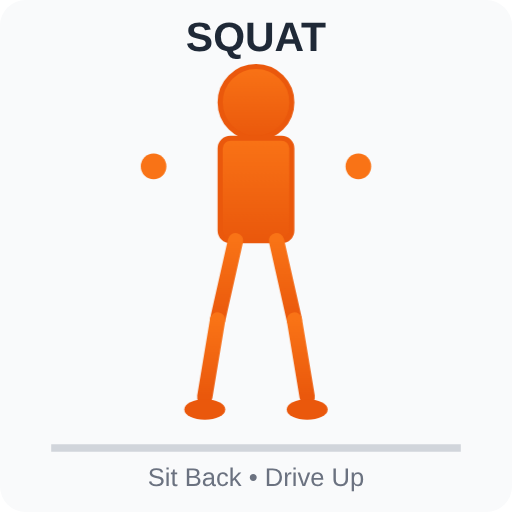
t = 0.00 s
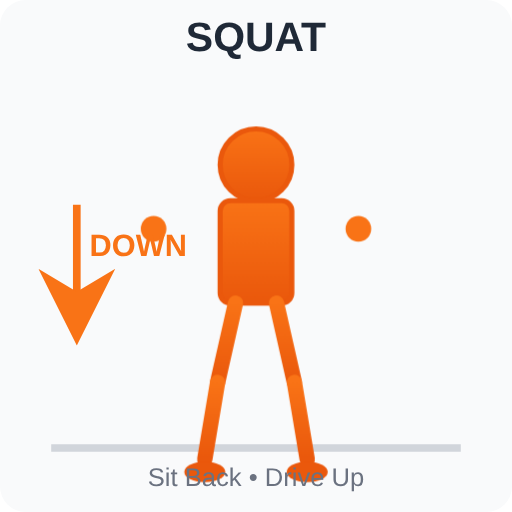
t = 0.70 s
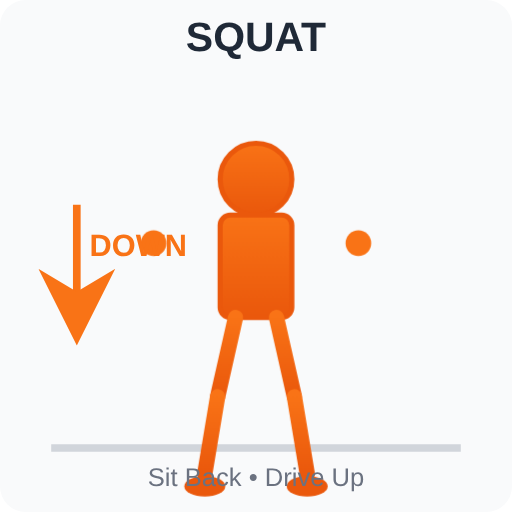
t = 1.30 s
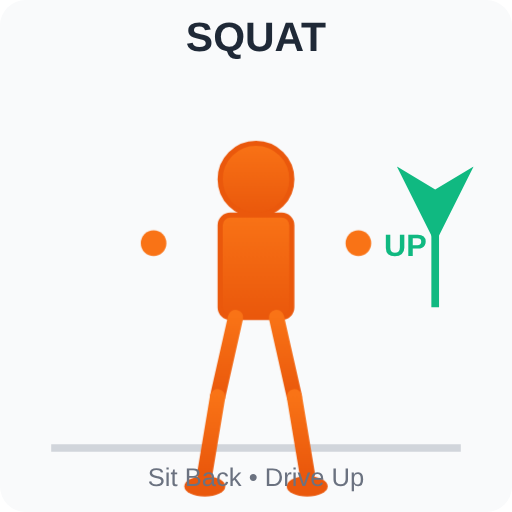
t = 2.00 s
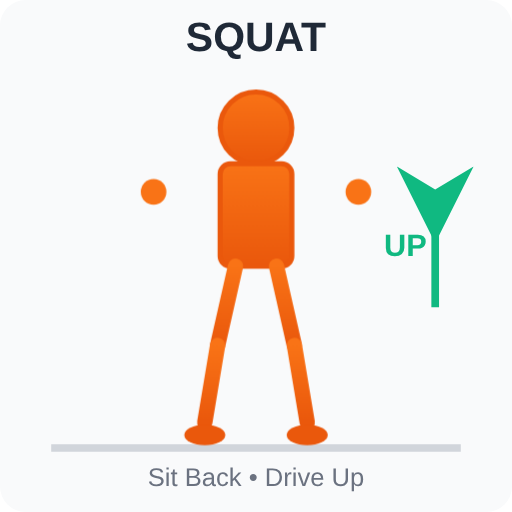
t = 2.60 s
t = 3.25 s: frame unchanged from t = 0.00 s, image omitted

The animated SVG that drew these frames (rendered in a browser with its animation timeline set to each time). Animation: 4 CSS @keyframes rules; one cycle of 4.00 s, repeats indefinitely.

<!-- Enhanced Squat Animation with Directional Arrows -->
<svg width="200" height="200" viewBox="0 0 200 200" xmlns="http://www.w3.org/2000/svg">
    <defs>
        <linearGradient id="figureGrad" x1="0%" y1="0%" x2="0%" y2="100%">
            <stop offset="0%" style="stop-color:#f97316;stop-opacity:1" />
            <stop offset="100%" style="stop-color:#ea580c;stop-opacity:1" />
        </linearGradient>
        
        <marker id="arrowDownSquat" markerWidth="10" markerHeight="10" refX="5" refY="5" orient="auto">
            <path d="M 0 0 L 10 5 L 0 10 L 3 5 Z" fill="#f97316" />
        </marker>
        <marker id="arrowUpSquat" markerWidth="10" markerHeight="10" refX="5" refY="5" orient="auto">
            <path d="M 10 0 L 0 5 L 10 10 L 7 5 Z" fill="#10b981" />
        </marker>
    </defs>
    
    <style>
        @keyframes squat {
            0% { transform: translateY(0); }
            25% { transform: translateY(30px); }
            50% { transform: translateY(30px); }
            75% { transform: translateY(0); }
            100% { transform: translateY(0); }
        }
        
        @keyframes squatLegs {
            0%, 75%, 100% { 
                d: path('M 100 90 L 85 130 L 80 160');
            }
            25%, 50% { 
                d: path('M 100 90 L 90 120 L 85 145');
            }
        }
        
        @keyframes arrowDownSquat {
            0%, 75% { opacity: 0; }
            10%, 40% { opacity: 1; }
            50%, 100% { opacity: 0; }
        }
        
        @keyframes arrowUpSquat {
            0%, 40% { opacity: 0; }
            50%, 70% { opacity: 1; }
            75%, 100% { opacity: 0; }
        }
        
        .squat-body { animation: squat 4s ease-in-out infinite; }
        .arrow-down-squat { animation: arrowDownSquat 4s ease-in-out infinite; }
        .arrow-up-squat { animation: arrowUpSquat 4s ease-in-out infinite; }
    </style>
    
    <!-- Background -->
    <rect width="200" height="200" fill="#f9fafb" rx="10"/>
    
    <!-- Ground -->
    <line x1="20" y1="175" x2="180" y2="175" stroke="#d1d5db" stroke-width="3"/>
    
    <!-- Animated figure -->
    <g class="squat-body">
        <!-- Head -->
        <circle cx="100" cy="40" r="14" fill="url(#figureGrad)" stroke="#ea580c" stroke-width="2"/>
        
        <!-- Body -->
        <rect x="86" y="54" width="28" height="40" fill="url(#figureGrad)" stroke="#ea580c" stroke-width="2" rx="4"/>
        
        <!-- Arms extended forward -->
        <line x1="86" y1="65" x2="60" y2="65" stroke="url(#figureGrad)" stroke-width="5" stroke-linecap="round"/>
        <line x1="114" y1="65" x2="140" y2="65" stroke="url(#figureGrad)" stroke-width="5" stroke-linecap="round"/>
        
        <!-- Hands -->
        <circle cx="60" cy="65" r="5" fill="#f97316"/>
        <circle cx="140" cy="65" r="5" fill="#f97316"/>
        
        <!-- Thighs -->
        <line x1="92" y1="94" x2="85" y2="125" stroke="url(#figureGrad)" stroke-width="6" stroke-linecap="round"/>
        <line x1="108" y1="94" x2="115" y2="125" stroke="url(#figureGrad)" stroke-width="6" stroke-linecap="round"/>
        
        <!-- Calves -->
        <line x1="85" y1="125" x2="80" y2="155" stroke="url(#figureGrad)" stroke-width="6" stroke-linecap="round"/>
        <line x1="115" y1="125" x2="120" y2="155" stroke="url(#figureGrad)" stroke-width="6" stroke-linecap="round"/>
        
        <!-- Feet -->
        <ellipse cx="80" cy="160" rx="8" ry="4" fill="#ea580c"/>
        <ellipse cx="120" cy="160" rx="8" ry="4" fill="#ea580c"/>
    </g>
    
    <!-- Directional arrows -->
    <g class="arrow-down-squat">
        <line x1="30" y1="80" x2="30" y2="120" stroke="#f97316" stroke-width="3" marker-end="url(#arrowDownSquat)"/>
        <text x="35" y="100" fill="#f97316" font-size="12" font-weight="bold" font-family="Arial">DOWN</text>
    </g>
    
    <g class="arrow-up-squat">
        <line x1="170" y1="120" x2="170" y2="80" stroke="#10b981" stroke-width="3" marker-end="url(#arrowUpSquat)"/>
        <text x="150" y="100" fill="#10b981" font-size="12" font-weight="bold" font-family="Arial">UP</text>
    </g>
    
    <!-- Exercise label -->
    <text x="100" y="20" text-anchor="middle" fill="#1f2937" font-size="16" font-weight="bold" font-family="Arial">SQUAT</text>
    
    <!-- Instruction -->
    <text x="100" y="190" text-anchor="middle" fill="#6b7280" font-size="10" font-family="Arial">Sit Back • Drive Up</text>
</svg>
